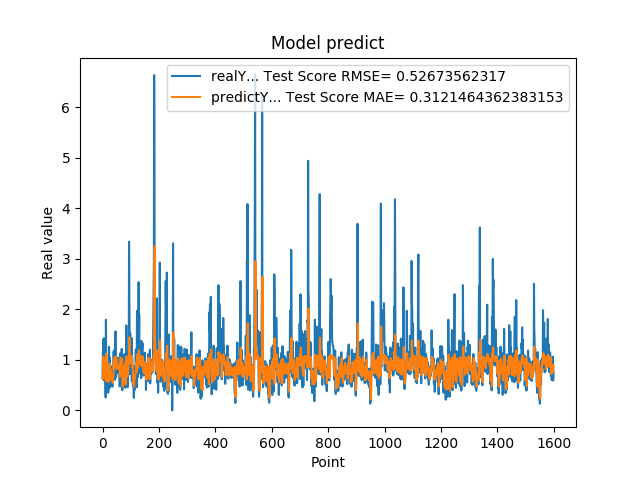

Values plotted in this chart, from the file beside it:
6.598609685899999855e-01, 6.271403766796123103e-01
1.064264059070000101e+00, 6.183430850456179684e-01
1.405602574350000022e+00, 8.828164298589290526e-01
8.296080231669999971e-01, 1.063393164583827044e+00
5.991539955139999485e-01, 9.633644299919403853e-01
1.428635239600000162e+00, 7.269442485396883091e-01
8.065109848980001050e-01, 9.970687690185997543e-01
6.876540184020000224e-01, 9.590838865073567643e-01
5.833169817919999778e-01, 7.589826041569871506e-01
5.949760079379999844e-01, 6.590322545538566112e-01
7.861356735230000670e-01, 6.210201415105900402e-01
2.572369873520000128e-01, 7.251441679348138436e-01
1.794924020770000350e+00, 5.879870933170963099e-01
8.961080312729999831e-01, 1.121172219591452857e+00
7.979059815410000089e-01, 9.960339139632105043e-01
5.662040114399999879e-01, 8.495479729066383046e-01
5.163450241089999615e-01, 6.988218558471399611e-01
6.402639746670000243e-01, 5.750240424969568220e-01
8.763459920880000142e-01, 6.188078236439429336e-01
8.570416569709999877e-01, 7.881722859509741053e-01
3.526079952719999855e-01, 8.720653983627215666e-01
6.394290328030000081e-01, 6.469859469883658676e-01
4.273239970209999905e-01, 5.663373857338236395e-01
1.258448958400000040e+00, 5.684925797025847105e-01
7.610700130459999713e-01, 9.097923970561757612e-01
4.505549967290000679e-01, 9.267396465139948747e-01
1.040465950970000053e+00, 6.346990292245522358e-01
6.315960288049999871e-01, 8.133050451546133264e-01
8.856300115590000077e-01, 8.217692776856244663e-01
6.266390085220000516e-01, 7.896928489711169119e-01
5.889170169829999191e-01, 7.623215818846178493e-01
5.718799829480000207e-01, 6.358487911242904911e-01
7.707089781759999259e-01, 6.117402369379585370e-01
6.057770252229999208e-01, 7.086917948296993508e-01
5.497890114779999671e-01, 7.050813173010813673e-01
4.699150025839999856e-01, 6.080038061969490482e-01
6.790698766709999390e-01, 5.459285766210587587e-01
5.749009847639999782e-01, 6.239232005466163189e-01
7.805925011630000521e-01, 6.513714826891071619e-01
1.167518377299999965e+00, 7.150093518008746596e-01
1.158666014670000077e+00, 9.611157913204251280e-01
8.174470067020001007e-01, 1.037904381125458020e+00
8.721716403960000363e-01, 9.343156264365041208e-01
1.205808043479999814e+00, 8.558098613886715444e-01
6.048160195349999713e-01, 1.000500769904477893e+00
1.414536952970000261e+00, 8.605961840256973749e-01
1.565044999119999947e+00, 9.934874411537537586e-01
9.977170228959999498e-01, 1.070356364423448392e+00
6.543220281600000687e-01, 1.003125612971145442e+00
1.002426028249999934e+00, 8.169944160517736975e-01
1.019487023349999966e+00, 8.538926243547582118e-01
8.961520195010002077e-01, 1.004939020874449307e+00
7.356550097470000438e-01, 9.443231172896469072e-01
1.047770023350000024e+00, 8.182328425717236842e-01
7.574622035029999756e-01, 9.028663043157775236e-01
9.243969917299998951e-01, 8.808220519548712879e-01
8.811730146410000630e-01, 8.568123631244805027e-01
8.489940166470000271e-01, 9.033387576734277502e-01
8.849580287930000067e-01, 8.698746682090162663e-01
7.603709697720000271e-01, 8.750932865210047096e-01
8.084459900859999326e-01, 8.262438530518808610e-01
... 1,539 more rows
